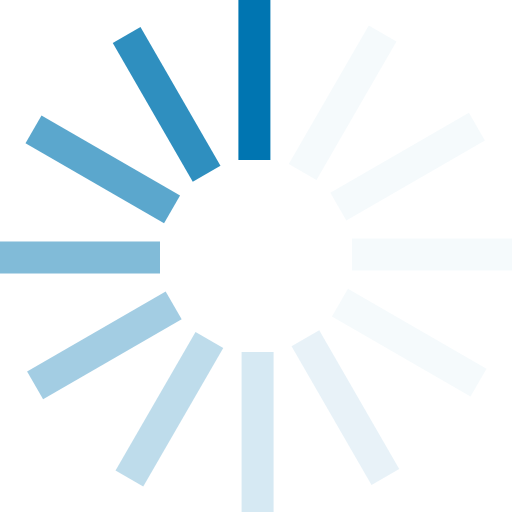
t = 0.00 s
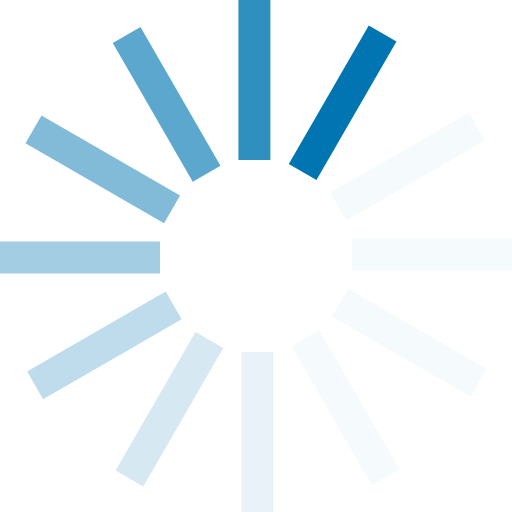
t = 0.15 s
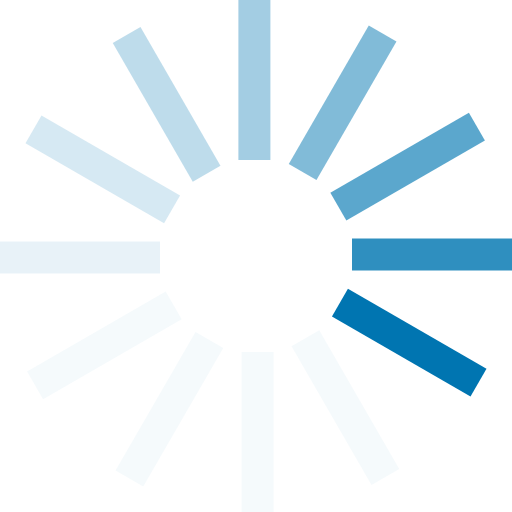
t = 0.33 s
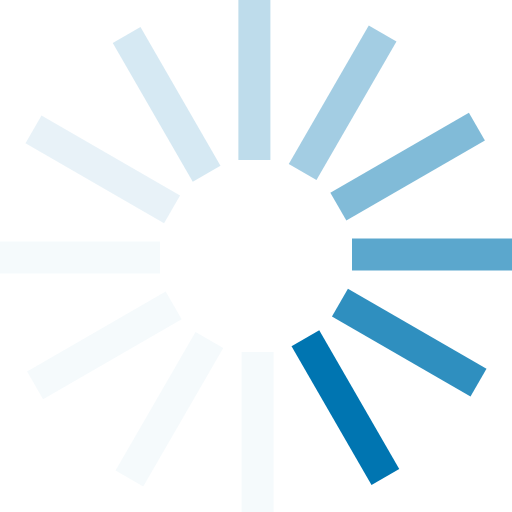
t = 0.48 s
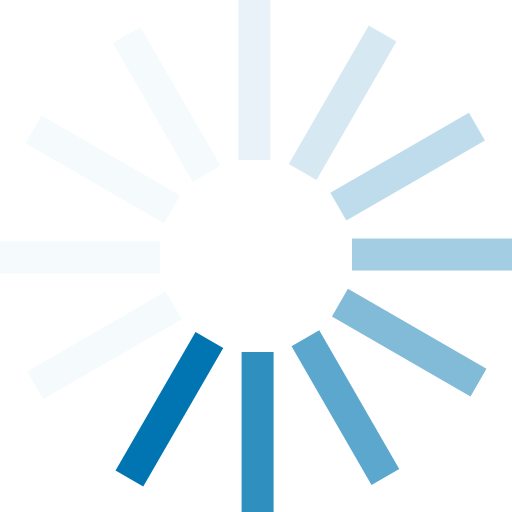
t = 0.63 s
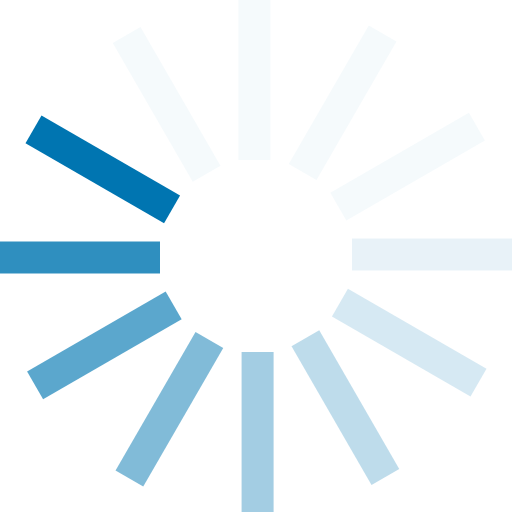
t = 0.81 s

The animated SVG that drew these frames (rendered in a browser with its animation timeline set to each time). Animation: 1 SMIL element (animateTransform=1); one cycle of 0.96 s, repeats indefinitely.

<?xml version="1.0" encoding="UTF-8" standalone="no"?><svg xmlns:svg="http://www.w3.org/2000/svg" xmlns="http://www.w3.org/2000/svg" xmlns:xlink="http://www.w3.org/1999/xlink" version="1.0" width="80px" height="80px" viewBox="0 0 128 128" xml:space="preserve"><g><path d="M59.6 0h8v40h-8V0z" fill="#0075b1" fill-opacity="1"/><path d="M59.6 0h8v40h-8V0z" fill="#cce3ef" fill-opacity="0.2" transform="rotate(30 64 64)"/><path d="M59.6 0h8v40h-8V0z" fill="#cce3ef" fill-opacity="0.2" transform="rotate(60 64 64)"/><path d="M59.6 0h8v40h-8V0z" fill="#cce3ef" fill-opacity="0.2" transform="rotate(90 64 64)"/><path d="M59.6 0h8v40h-8V0z" fill="#cce3ef" fill-opacity="0.2" transform="rotate(120 64 64)"/><path d="M59.6 0h8v40h-8V0z" fill="#b2d5e7" fill-opacity="0.3" transform="rotate(150 64 64)"/><path d="M59.6 0h8v40h-8V0z" fill="#99c8e0" fill-opacity="0.4" transform="rotate(180 64 64)"/><path d="M59.6 0h8v40h-8V0z" fill="#7fbad8" fill-opacity="0.5" transform="rotate(210 64 64)"/><path d="M59.6 0h8v40h-8V0z" fill="#66acd0" fill-opacity="0.6" transform="rotate(240 64 64)"/><path d="M59.6 0h8v40h-8V0z" fill="#4c9ec8" fill-opacity="0.7" transform="rotate(270 64 64)"/><path d="M59.6 0h8v40h-8V0z" fill="#3391c1" fill-opacity="0.8" transform="rotate(300 64 64)"/><path d="M59.6 0h8v40h-8V0z" fill="#1983b9" fill-opacity="0.9" transform="rotate(330 64 64)"/><animateTransform attributeName="transform" type="rotate" values="0 64 64;30 64 64;60 64 64;90 64 64;120 64 64;150 64 64;180 64 64;210 64 64;240 64 64;270 64 64;300 64 64;330 64 64" calcMode="discrete" dur="960ms" repeatCount="indefinite"></animateTransform></g></svg>
